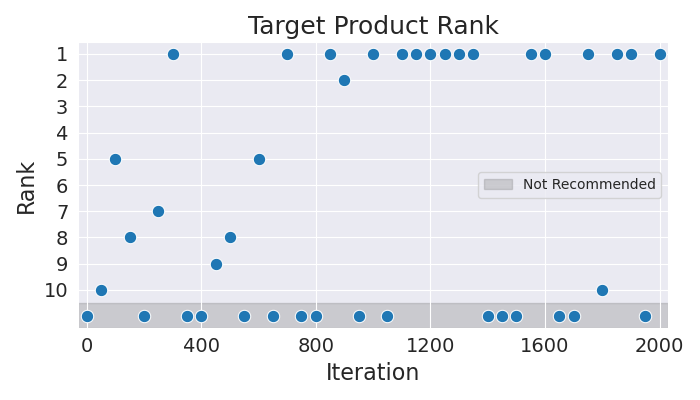

The file beside this chart, header and first rows:
Iteration, Rank
0, 11
50, 10
100, 5
150, 8
200, 11
250, 7
300, 1
350, 11
400, 11
450, 9
500, 8
550, 11
600, 5
650, 11
700, 1
750, 11
800, 11
850, 1
900, 2
950, 11
1000, 1
1050, 11
1100, 1
1150, 1
1200, 1
1250, 1
1300, 1
1350, 1
1400, 11
1450, 11
1500, 11
1550, 1
1600, 1
1650, 11
1700, 11
1750, 1
1800, 10
1850, 1
1900, 1
1950, 11
2000, 1
